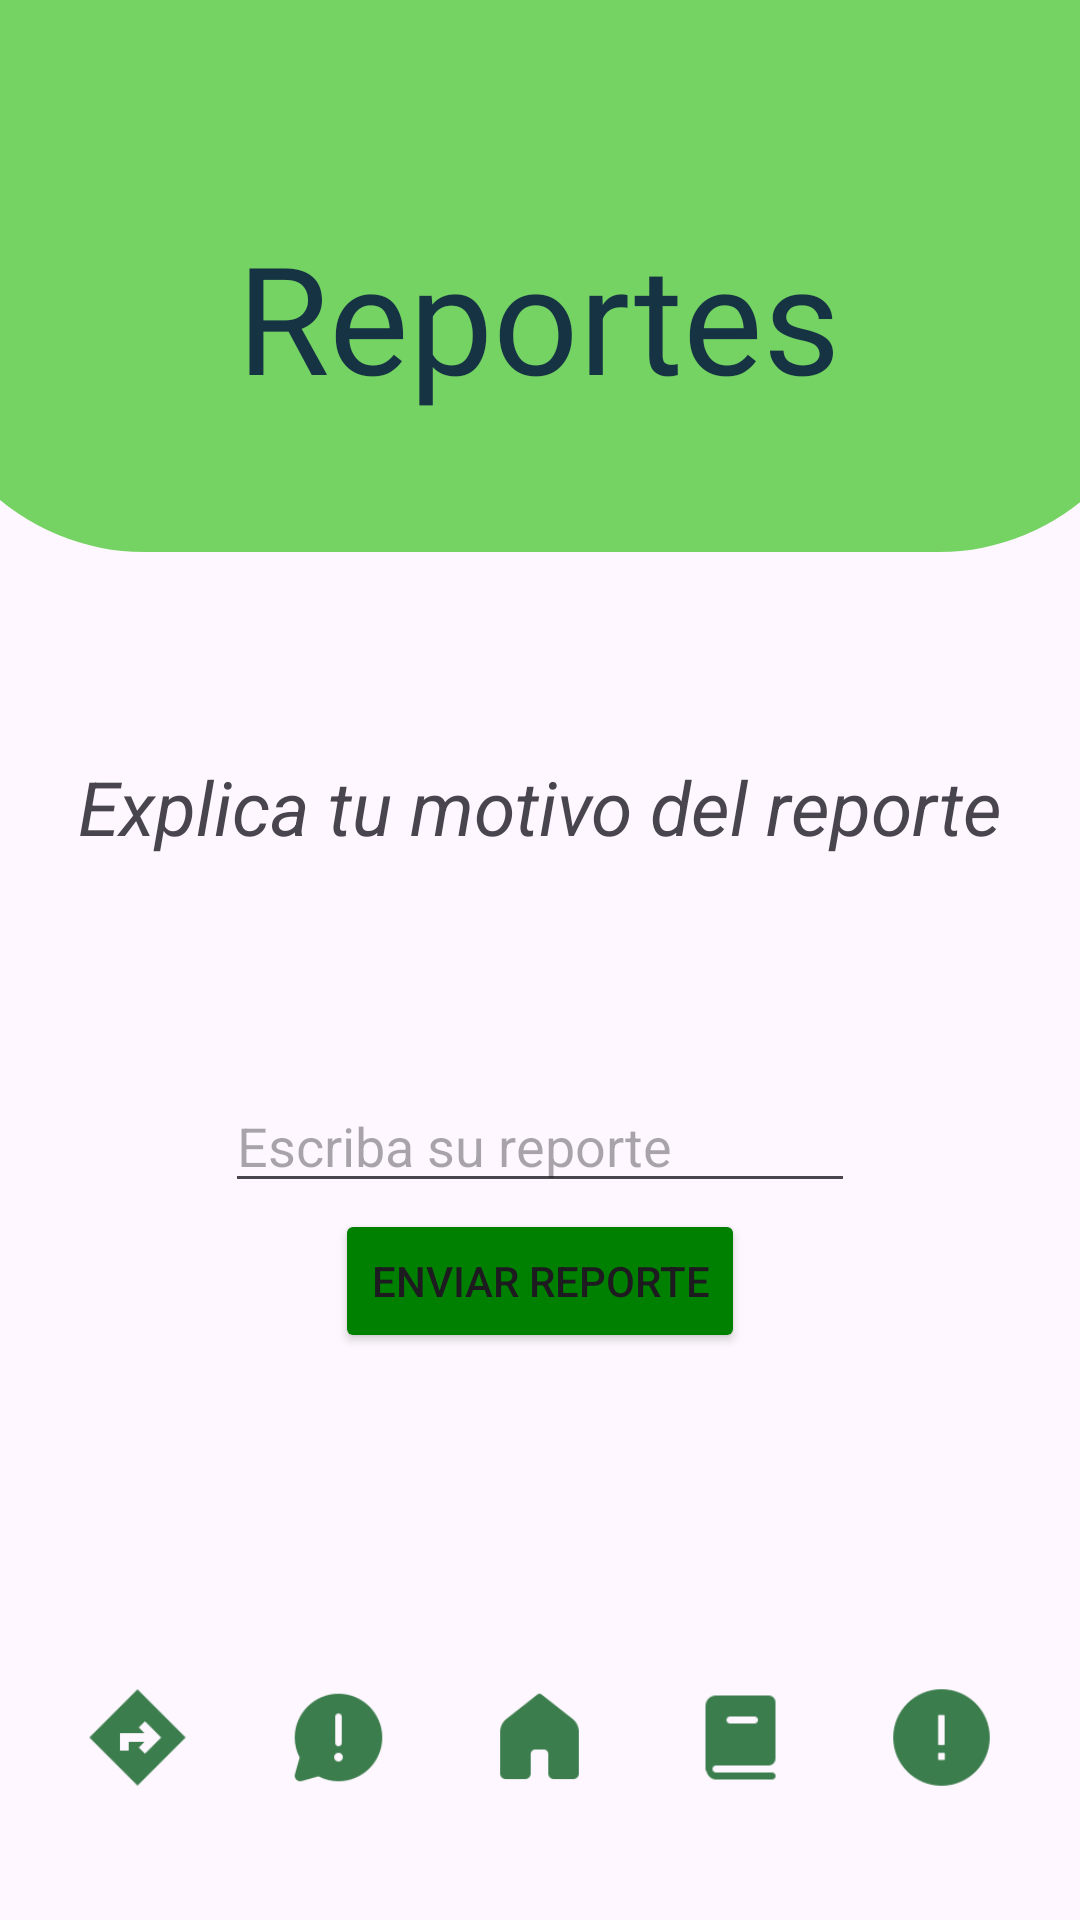

Reconstruct the res/layout file that produces this screen, plus the resources it refers to.
<!-- AndroidManifest.xml: application theme Theme.BASURIN -->
<!-- res/layout/activity_reportes.xml -->
<?xml version="1.0" encoding="utf-8"?>
<androidx.constraintlayout.widget.ConstraintLayout xmlns:android="http://schemas.android.com/apk/res/android"
    xmlns:app="http://schemas.android.com/apk/res-auto"
    xmlns:tools="http://schemas.android.com/tools"
    android:id="@+id/main"
    android:layout_width="match_parent"
    android:layout_height="match_parent"
    tools:context=".Reportes">



    <ImageView
        android:id="@+id/imageView14"
        android:layout_width="415dp"
        android:layout_height="184dp"
        app:layout_constraintEnd_toEndOf="parent"
        app:layout_constraintStart_toStartOf="parent"
        app:layout_constraintTop_toTopOf="parent"
        app:srcCompat="@drawable/bg_view" />

    <TextView
        android:id="@+id/txtMenu"
        android:layout_width="wrap_content"
        android:layout_height="wrap_content"
        android:layout_marginTop="72dp"
        android:fontFamily="@font/nunito_black"
        android:text="Reportes"
        android:textColor="@color/colorPrincipal"
        android:textSize="50sp"
        app:layout_constraintEnd_toEndOf="parent"
        app:layout_constraintHorizontal_bias="0.497"
        app:layout_constraintStart_toStartOf="parent"
        app:layout_constraintTop_toTopOf="parent" />

    <Button
        android:id="@+id/btnEnviarReporte"
        android:layout_width="wrap_content"
        android:layout_height="wrap_content"
        android:layout_marginBottom="189dp"
        android:text="Enviar reporte"
        android:backgroundTint="@color/verde"
        app:layout_constraintBottom_toBottomOf="parent"
        app:layout_constraintEnd_toEndOf="parent"
        app:layout_constraintStart_toStartOf="parent" />

    <TextView
        android:id="@+id/textView16"
        android:layout_width="wrap_content"
        android:layout_height="wrap_content"
        android:layout_marginTop="252dp"
        android:text="Explica tu motivo del reporte"
        android:textSize="25sp"
        android:textStyle="italic"
        app:layout_constraintEnd_toEndOf="parent"
        app:layout_constraintStart_toStartOf="parent"
        app:layout_constraintTop_toTopOf="parent" />

    <EditText
        android:id="@+id/txtReporte"
        android:layout_width="wrap_content"
        android:layout_height="wrap_content"
        android:layout_marginTop="74dp"
        android:ems="10"
        android:hint="Escriba su reporte"
        android:inputType="text"
        app:layout_constraintEnd_toEndOf="parent"
        app:layout_constraintStart_toStartOf="parent"
        app:layout_constraintTop_toBottomOf="@+id/textView16" />


    <LinearLayout
        android:id="@+id/bottom_menuorganico"
        android:layout_width="match_parent"
        android:layout_height="wrap_content"
        android:layout_alignParentBottom="true"
        android:layout_marginBottom="27dp"
        android:gravity="center"
        android:orientation="horizontal"
        android:padding="0.35dp"
        app:layout_constraintBottom_toBottomOf="parent"
        app:layout_constraintEnd_toEndOf="parent"
        app:layout_constraintHorizontal_bias="0.0"
        app:layout_constraintStart_toStartOf="parent"
        app:layout_constraintVertical_bias="0.957">

        <ImageButton
            android:id="@+id/btnRutas"
            android:layout_width="35dp"
            android:layout_height="35dp"
            android:layout_margin="16dp"
            android:background="?attr/selectableItemBackgroundBorderless"
            android:scaleType="fitCenter"
            app:srcCompat="@drawable/rutasicono" />

        <ImageButton
            android:id="@+id/btnNotificacion"
            android:layout_width="35dp"
            android:layout_height="35dp"
            android:layout_margin="16dp"
            android:background="?attr/selectableItemBackgroundBorderless"
            android:scaleType="fitCenter"
            app:srcCompat="@drawable/notificacionicono" />



        <ImageButton
            android:id="@+id/btnInicio"
            android:layout_width="35dp"
            android:layout_height="35dp"
            android:layout_margin="16dp"
            android:background="?attr/selectableItemBackgroundBorderless"
            android:scaleType="fitCenter"
            app:srcCompat="@drawable/inicioicono" />

        <ImageButton
            android:id="@+id/btnEduca"
            android:layout_width="35dp"
            android:layout_height="35dp"
            android:layout_margin="16dp"
            android:background="?attr/selectableItemBackgroundBorderless"
            android:scaleType="fitCenter"
            app:srcCompat="@drawable/educaicono" />

        <ImageButton
            android:id="@+id/btnReportes"
            android:layout_width="35dp"
            android:layout_height="35dp"
            android:layout_margin="16dp"
            android:background="?attr/selectableItemBackgroundBorderless"
            android:scaleType="fitCenter"
            app:srcCompat="@drawable/reportesicono" />


    </LinearLayout>


</androidx.constraintlayout.widget.ConstraintLayout>
<!-- resources referenced by this layout -->
<resources>
  <color name="colorPrincipal">#163343</color>
  <color name="verde">#008000</color>
  <!-- drawable bg_view (drawable) -->
  <?xml version="1.0" encoding="utf-8"?>
  <shape xmlns:android="http://schemas.android.com/apk/res/android">
  
      <corners android:bottomLeftRadius="75dp"
          android:bottomRightRadius="75dp" />
      <solid android:color="@color/verde1"/>
  
  </shape>
  <!-- drawable educaicono: png bitmap (drawable, 749 bytes) -->
  <!-- drawable inicioicono: png bitmap (drawable, 1112 bytes) -->
  <!-- drawable notificacionicono: png bitmap (drawable, 1647 bytes) -->
  <!-- drawable reportesicono: png bitmap (drawable, 1656 bytes) -->
  <!-- drawable rutasicono: png bitmap (drawable, 656 bytes) -->
  <style name="Theme.BASURIN" parent="Base.Theme.BASURIN" />
  <color name="verde1">#75d363</color>
  <style name="Base.Theme.BASURIN" parent="Theme.Material3.DayNight.NoActionBar">
          
          
      </style>
</resources>
